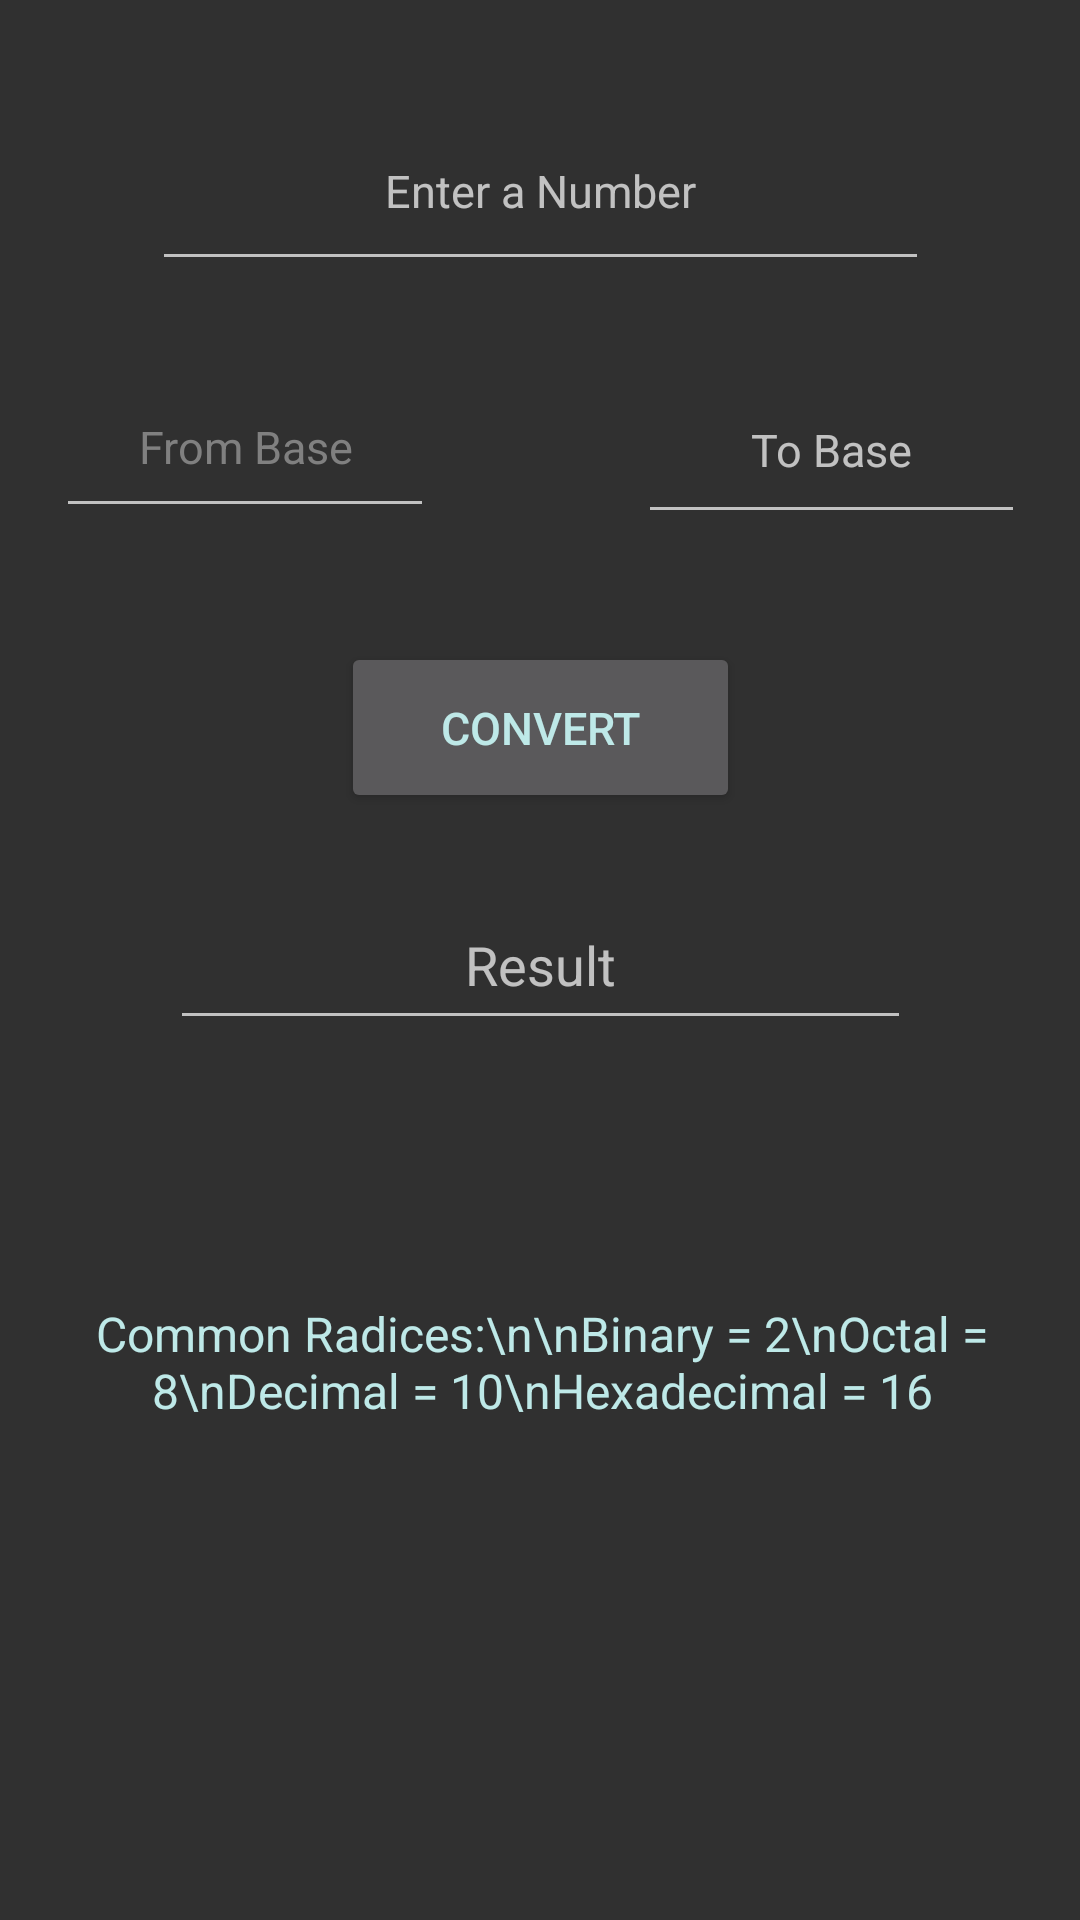

Android layout source for this screen:
<!-- AndroidManifest.xml: application theme AppTheme -->
<!-- res/layout/fragment_conversion.xml -->
<?xml version="1.0" encoding="utf-8"?>
<androidx.constraintlayout.widget.ConstraintLayout xmlns:android="http://schemas.android.com/apk/res/android"
    xmlns:app="http://schemas.android.com/apk/res-auto"
    xmlns:tools="http://schemas.android.com/tools"
    android:layout_width="match_parent"
    android:layout_height="match_parent">

    <EditText
        android:id="@+id/toBase"
        android:layout_width="129dp"
        android:layout_height="59dp"
        android:ems="10"
        android:gravity="center"
        android:hint="To Base"
        android:inputType="text"
        android:textSize="15dp"
        app:layout_constraintBottom_toBottomOf="parent"
        app:layout_constraintEnd_toEndOf="parent"
        app:layout_constraintHorizontal_bias="0.921"
        app:layout_constraintStart_toStartOf="parent"
        app:layout_constraintTop_toTopOf="parent"
        app:layout_constraintVertical_bias="0.205" />

    <EditText
        android:id="@+id/numberToConvert"
        android:layout_width="259dp"
        android:layout_height="63dp"
        android:ems="10"
        android:gravity="center"
        android:hint="Enter a Number"
        android:inputType="text"
        android:textSize="15dp"
        app:layout_constraintBottom_toBottomOf="parent"
        app:layout_constraintEnd_toEndOf="parent"
        app:layout_constraintStart_toStartOf="parent"
        app:layout_constraintTop_toTopOf="parent"
        app:layout_constraintVertical_bias="0.053" />

    <Button
        android:id="@+id/button_convert"
        android:layout_width="133dp"
        android:layout_height="57dp"
        android:gravity="center"
        android:text="Convert"
        android:textColor="@color/colorAccent"
        android:textSize="15dp"
        app:layout_constraintBottom_toBottomOf="parent"
        app:layout_constraintEnd_toEndOf="parent"
        app:layout_constraintStart_toStartOf="parent"
        app:layout_constraintTop_toTopOf="parent"
        app:layout_constraintVertical_bias="0.367" />

    <EditText
        android:id="@+id/fromBase"
        android:layout_width="126dp"
        android:layout_height="57dp"
        android:ems="10"
        android:gravity="center"
        android:hint="From Base"
        android:inputType="text"
        android:textColorHint="#808080"
        android:textSize="15dp"
        app:layout_constraintBottom_toBottomOf="parent"
        app:layout_constraintEnd_toEndOf="parent"
        app:layout_constraintHorizontal_bias="0.08"
        app:layout_constraintStart_toStartOf="parent"
        app:layout_constraintTop_toTopOf="parent"
        app:layout_constraintVertical_bias="0.204" />

    <TextView
        android:id="@+id/text_conversion"
        android:layout_width="23dp"
        android:layout_height="26dp"
        android:gravity="center"
        android:text=""
        android:textColor="@color/colorAccent"
        android:textSize="0dp"
        app:layout_constraintBottom_toBottomOf="parent"
        app:layout_constraintEnd_toEndOf="parent"
        app:layout_constraintHorizontal_bias="0.0"
        app:layout_constraintStart_toStartOf="parent"
        app:layout_constraintTop_toTopOf="parent"
        app:layout_constraintVertical_bias="0.0" />

    <EditText
        android:id="@+id/resultConvert"
        android:layout_width="247dp"
        android:layout_height="53dp"
        android:ems="10"
        android:gravity="center"
        android:hint="Result"
        android:inputType="numberDecimal"
        app:layout_constraintBottom_toBottomOf="parent"
        app:layout_constraintEnd_toEndOf="parent"
        app:layout_constraintStart_toStartOf="parent"
        app:layout_constraintTop_toTopOf="parent" />

    <TextView
        android:id="@+id/solutionStepsConvert"
        android:layout_width="368dp"
        android:layout_height="266dp"
        android:gravity="center"
        android:text="Common Radices:\n\nBinary = 2\nOctal = 8\nDecimal = 10\nHexadecimal = 16"
        android:textSize="16sp"
        android:textColor="@color/colorAccent"
        app:layout_constraintBottom_toBottomOf="parent"
        app:layout_constraintEnd_toEndOf="parent"
        app:layout_constraintHorizontal_bias="0.488"
        app:layout_constraintStart_toStartOf="parent"
        app:layout_constraintTop_toTopOf="parent"
        app:layout_constraintVertical_bias="0.858" />
</androidx.constraintlayout.widget.ConstraintLayout>
<!-- resources referenced by this layout -->
<resources>
  <color name="colorAccent">#bee9e8</color>
  <style name="AppTheme" parent="Theme.AppCompat">
          
          <item name="colorPrimary">@color/colorPrimary</item>
          <item name="colorPrimaryDark">@color/colorPrimaryDark</item>
          <item name="colorAccent">@color/colorAccent</item>
      </style>
  <color name="colorPrimary">#39a0ed</color>
  <color name="colorPrimaryDark">#205882</color>
</resources>
